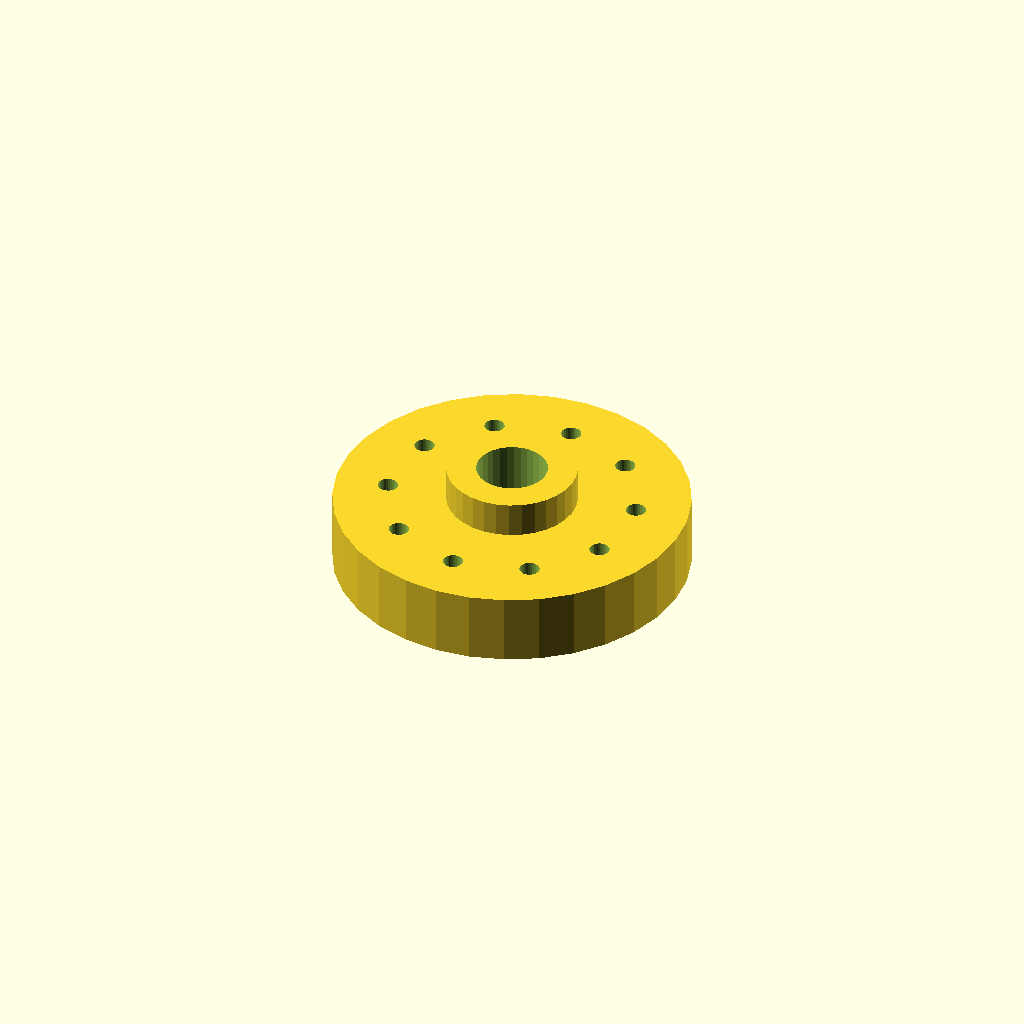
Cell 1: the model at its default parameters.
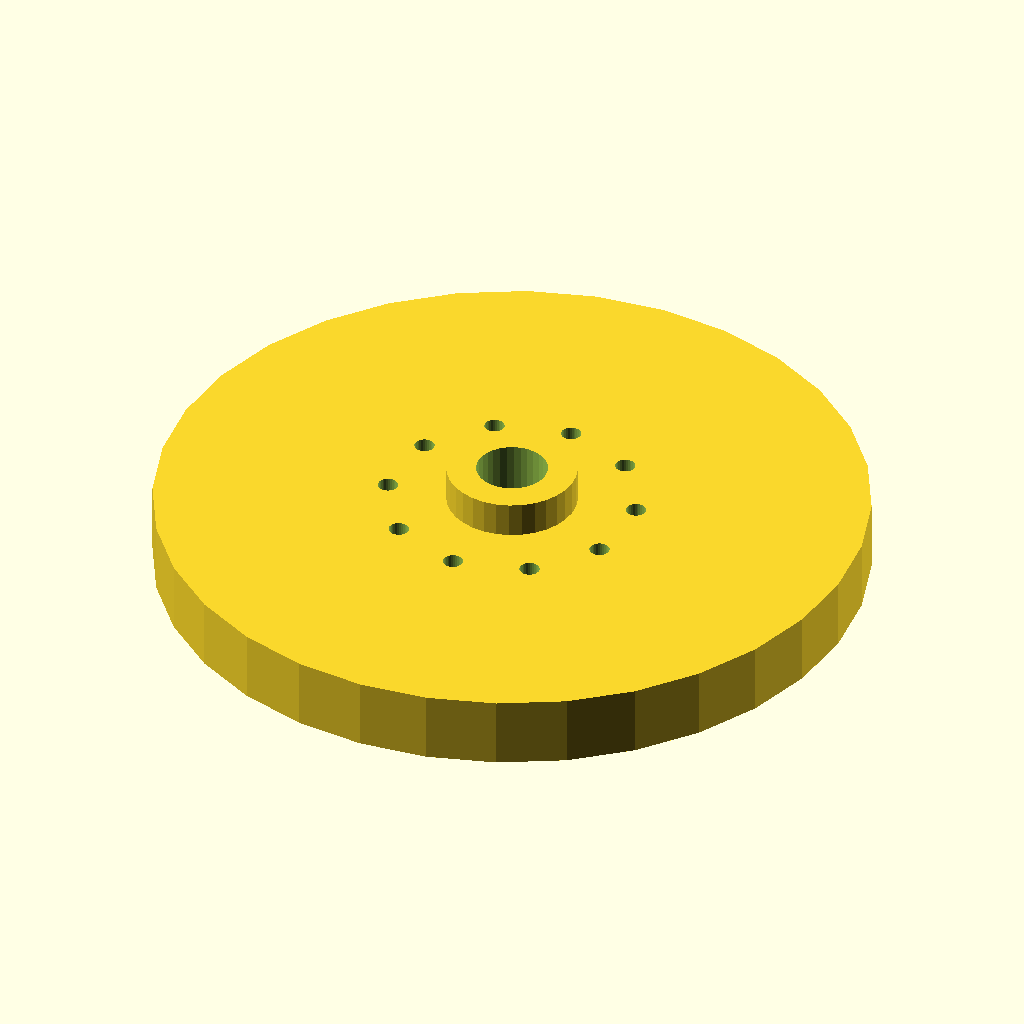
Cell 2 — flange_d set to 120, the other parameters unchanged.
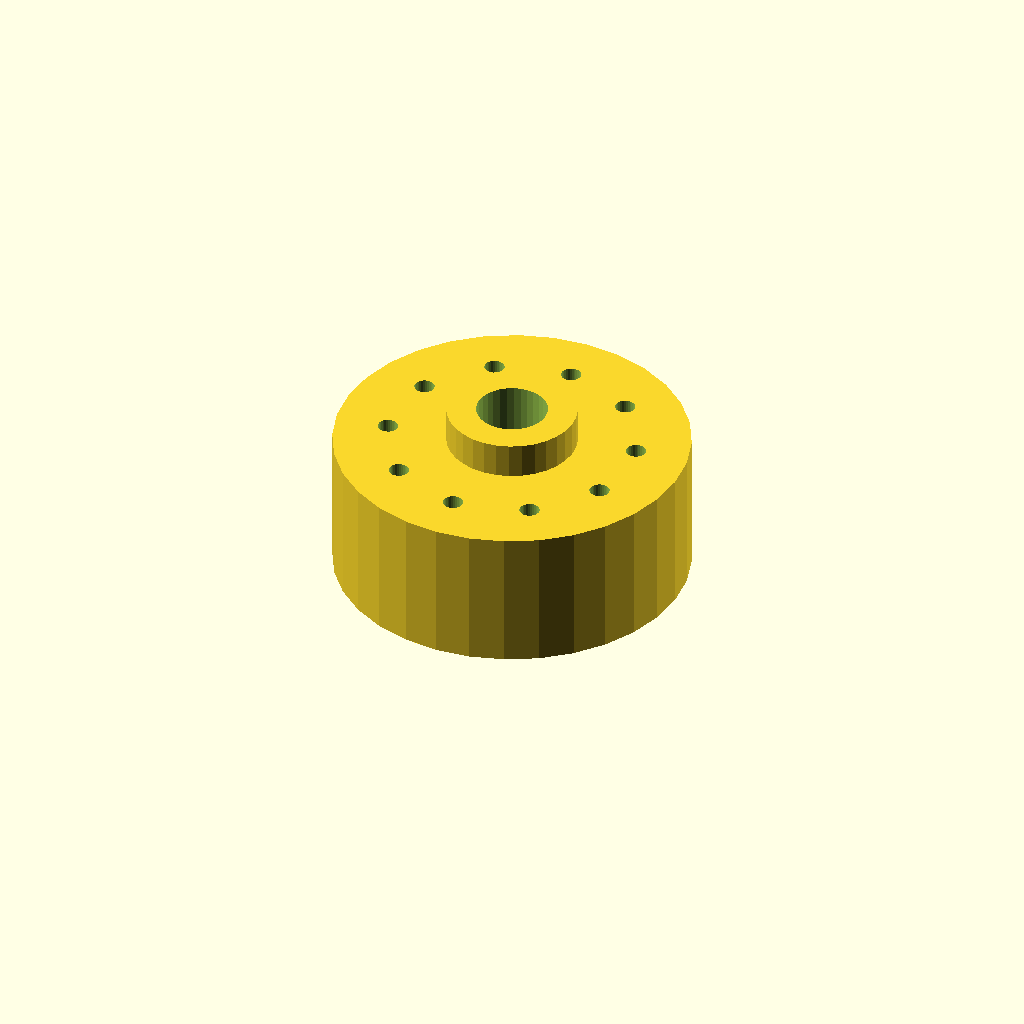
Cell 3: the same model with thickness = 24.
One fixed orthographic camera (rotation 55°, 0°, 25°; colour scheme Cornfield) for every cell.
OpenSCAD source file optional_data/data/place1/boltcircles/part_0143.scad:
$fn = 32;

// ----------------------------------------------------------------------
// Flange Ø60 x 12
// 10 holes on a Ø42 bolt circle, bolted joints
// ----------------------------------------------------------------------

// --- parameters (mm) ---
flange_d = 60;   // outside diameter of the flange
thickness = 12;  // flange thickness
holes = 10;      // number of bolt holes
pcd = 42;        // bolt circle diameter
start_deg = 15;  // angle of the first hole, from +X
hole_d = 3.4;    // bolt hole diameter
bore_d = 12;     // central through bore
hub_d = 22;      // hub outside diameter
hub_h = 6;       // hub height above the flange face (0 = no hub)

// --- derived feature positions (mm) ---
height = thickness + hub_h;  // = 18   overall height of the part
pcd_r = pcd / 2;             // = 21   bolt circle radius
hole_step = 360 / holes;     // = 36   angular pitch
feature_centers = [
  [pcd_r * cos(start_deg + 0 * hole_step), pcd_r * sin(start_deg + 0 * hole_step)],
  [pcd_r * cos(start_deg + 1 * hole_step), pcd_r * sin(start_deg + 1 * hole_step)],
  [pcd_r * cos(start_deg + 2 * hole_step), pcd_r * sin(start_deg + 2 * hole_step)],
  [pcd_r * cos(start_deg + 3 * hole_step), pcd_r * sin(start_deg + 3 * hole_step)],
  [pcd_r * cos(start_deg + 4 * hole_step), pcd_r * sin(start_deg + 4 * hole_step)],
  [pcd_r * cos(start_deg + 5 * hole_step), pcd_r * sin(start_deg + 5 * hole_step)],
  [pcd_r * cos(start_deg + 6 * hole_step), pcd_r * sin(start_deg + 6 * hole_step)],
  [pcd_r * cos(start_deg + 7 * hole_step), pcd_r * sin(start_deg + 7 * hole_step)],
  [pcd_r * cos(start_deg + 8 * hole_step), pcd_r * sin(start_deg + 8 * hole_step)],
  [pcd_r * cos(start_deg + 9 * hole_step), pcd_r * sin(start_deg + 9 * hole_step)]
];   // bolt hole centres on the pitch circle

// flange disc, every hole and the bore cut straight through
difference() {
  union() {
    cylinder(d = flange_d, h = thickness);
    cylinder(d = hub_d, h = height);  // hub, overlapped into the flange
  }
  translate([0, 0, -1]) cylinder(d = bore_d, h = height + 2);  // bore, through
  for (centre = feature_centers)
    translate([centre[0], centre[1], -1]) cylinder(d = hole_d, h = thickness + 2);
}
Customizer parameters (derived from the source; name, type, default, range or options):
flange_d: number, default 60
thickness: number, default 12
holes: number, default 10
pcd: number, default 42
start_deg: number, default 15
hole_d: number, default 3.4
bore_d: number, default 12
hub_d: number, default 22
hub_h: number, default 6
